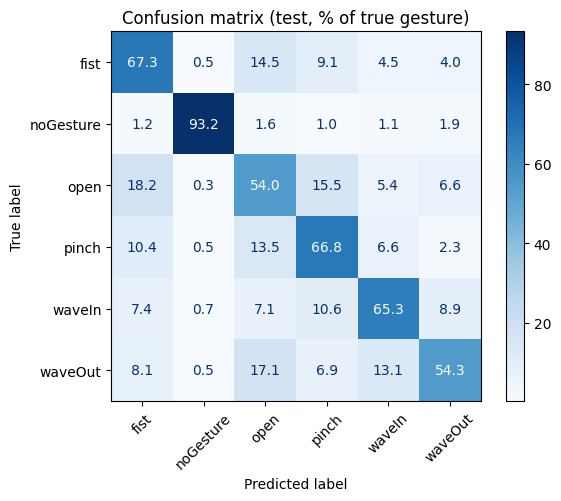

The data file committed next to this chart (first rows):
, fist, noGesture, open, pinch, waveIn, waveOut
fist, 1237, 10, 267, 168, 83, 74
noGesture, 24, 1865, 32, 20, 22, 37
open, 324, 5, 962, 277, 97, 118
pinch, 201, 10, 261, 1293, 127, 44
waveIn, 130, 12, 126, 187, 1151, 157
waveOut, 156, 9, 329, 132, 251, 1042
